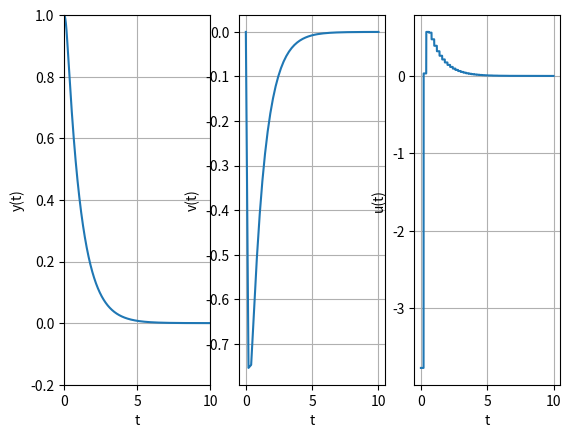

The script that saved this image:
import numpy as np
import scipy.optimize
from scipy import signal
import matplotlib.pyplot as plt
%matplotlib ipympl

def solve_qp_scipy(H,f,A,b):
    def f_to_min(x):
        return 0.5 * np.dot(x, H).dot(x) + np.dot(f, x)
    
    lbnd = [-np.inf for idx in range(b.shape[0])]
    ubnd = [b[idx,0] for idx in range(b.shape[0])]
    constraints=scipy.optimize.LinearConstraint(A,lb=lbnd,ub=ubnd)

    result = scipy.optimize.minimize(f_to_min, x0=np.zeros(H.shape[0]) ,constraints=constraints)

    return result

def quadconstrainedcontrol(A,B,Q,R,L,h,x0,opt):
    # opt = 1, CEC, opt = 2, MPC
    
    n = A.shape[0]
    m = B.shape[1]
    # define matrices M, N
    Abar = np.zeros((n*h,n))
    Bbar = np.zeros((n*h,m*h))
    Qbar = np.zeros((n*h,n*h))
    Rbar = np.zeros((m*h,m*h))
    
    for i in range(h):
        Abar[i*n:(i+1)*n,:] = np.linalg.matrix_power(A,i+1)
        for j in range(i+1):
            Bbar[i*n:(i+1)*n,j*m:(j+1)*m] = np.linalg.matrix_power(A,(i-j)) @ B
            
        Qbar[i*n:(i+1)*n,i*n:(i+1)*n]  = Q
        Rbar[i*m:(i+1)*m,i*m:(i+1)*m]  = R    
    
    if opt==1: # CEC
        G = Rbar+Bbar.T@Qbar@Bbar
        a = ((Bbar.T@Qbar@Abar)@x0).T
        C_ = np.vstack((np.eye(m*h),-np.eye(m*h)))
        b = np.vstack((L*np.ones((m*h,1)),L*np.ones((m*h,1))))
        solution = solve_qp_scipy(G, a, C_, b)
        u = solution.x
    elif opt==2: # MPC
        pass
#         G = Rbar+Bbar.T@Qbar@Bbar
#         a = ((Bbar.T@Qbar@Abar)@x0).T
#         C_ = np.vstack((np.eye(m*h),-np.eye(m*h)))
#         b = np.vstack((L*np.ones((m*h,1)),L*np.ones((m*h,1))))
#         Aeq = Bbar[-n+1:,:]
#         Beq = -np.linalg.matrix_power(A,h)@x0
#         solution = solve_qp_scipy(G, a, C_, b)
#         u = solution.x
            
    return u

# Model definition

optpolicy = 1
fdisturbances = 0
# double integrator model 
Ac = np.array([[0, 1],[0, 0]])
Bc = np.array([[0],[1]])
tau = 0.2
Q = np.array([[1, 0], [0, 1]])
S = np.array([[0],[0]])
R = 0.01
QT = np.array([[1, 0], [0 ,1]])
n = 2
m = 1
x0 = np.array([[1],[0]])
c = 0.25
sigmaw = 0.01  # disturbance level
H = 25         # prediction horizon for mpc
h = 50         # simulation horizon
A, B, C = signal.cont2discrete((Ac, Bc, np.zeros((1,n)), np.array([0])), tau)[:3]

# Preliminaries
P = [np.zeros(A.shape) for idx in range(h+1)]
K = [np.zeros(A.shape) for idx in range(h+1)]
if optpolicy==1:
    P[h] = QT
    for k in range(h)[::-1]: # Riccati equations
        P[k] = A.T@P[k+1]@A + Q - (S+A.T@P[k+1]@B)@np.linalg.pinv(R+B.T@P[k+1]@B)@(S.T+B.T@P[k+1]@A)
        K[k] = -np.linalg.pinv(R+B.T@P[k+1]@B)@(S.T+B.T@P[k+1]@A)
elif optpolicy==2:
    U2 = quadconstrainedcontrol(A,B,Q,R,c,h,x0,1)
elif optpolicy==4:
    U3 = np.vstack((np.atleast_2d(quadconstrainedcontrol(A,B,Q,R,c,H,x0,2)).T, np.zeros((h-H,1))))

# Simulate system
t = tau*np.arange(h+1)
x = np.zeros((n,h+1))
u = np.zeros((1,h))
x[:,[0]] = x0

np.random.seed(15)

if fdisturbances == 1:
    gainnodisturbances = 1
else:
    gainnodisturbances = 0
 
cost = 0

w = np.zeros((2,h))
for k in range(h):
    
    if optpolicy==1:   # LQR
        u[:,[k]] = K[k]@x[:,[k]]
    elif optpolicy==2: # CEC no disturbances
        u[:,[k]] = U2[k]
    elif optpolicy==3: # CEC 
        u_ = quadconstrainedcontrol(A,B,Q,R,c,h+1-k,x[:,[k]],1)
        u[:,[k]] = u_[0]
    elif optpolicy==4: # MPC no disturbances
        u[:,[k]] = U3[k]
    elif optpolicy==5: # MPC 
        if (k+1) <= (h-H-1):
            u_ = quadconstrainedcontrol(A,B,Q,R,c,H,x[:,[k]],2)
            u[:,[k]] = u_[0]
        else:
            u_ = quadconstrainedcontrol(A,B,Q,R,c,h-k,x[:,[k]],1)
            u[:,[k]] = u_[0]
            
    w[:,[k]] = B*sigmaw*np.random.randn()*gainnodisturbances
    x[:,[k+1]] = A@x[:,[k]] + B*u[:,[k]] + w[:,[k]]
    cost += x[:,[k]].T@Q@x[:,k] + u[:,[k]].T*R*u[:,[k]]

v = x[0,:]

# Continuous-time simulation and plots
N = 1000
ts = tau/N
nl = h*N
uc = np.kron(u,np.ones((1,N)))
Ad, Bd = signal.cont2discrete((Ac, Bc, np.zeros((1,Ac.shape[0])),np.zeros((1,Bc.shape[1]))), ts)[:2]
xc = np.zeros((n,nl+1))
xc[:,0] = x[:,0]
for k in range(h):
    xc[:,[k*N]] = x[:,[k]]
    for l in range(N):
        xc[:,[k*N+l+1]] = Ad@xc[:,[k*N+l]]+Bd*u[:,[k]]
    
tc = ts*np.arange(nl+1)

fig, axes = plt.subplots(1, 3)
ax = axes[0]
ax.plot(tc,xc[0,:])
ax.set_xlabel('t')
ax.set_ylabel('y(t)')
ax.grid(True)
ax.set(xlim=(0, h*tau), ylim=(-0.2, 1))
ax = axes[1]
ax.plot(tc,xc[1,:])
ax.set_xlabel('t')
ax.set_ylabel('v(t)')
ax.grid(True)
ax = axes[2]
ax.plot(tc[:-1],uc[0])
ax.grid(True)
ax.set_xlabel('t')
ax.set_ylabel('u(t)');

